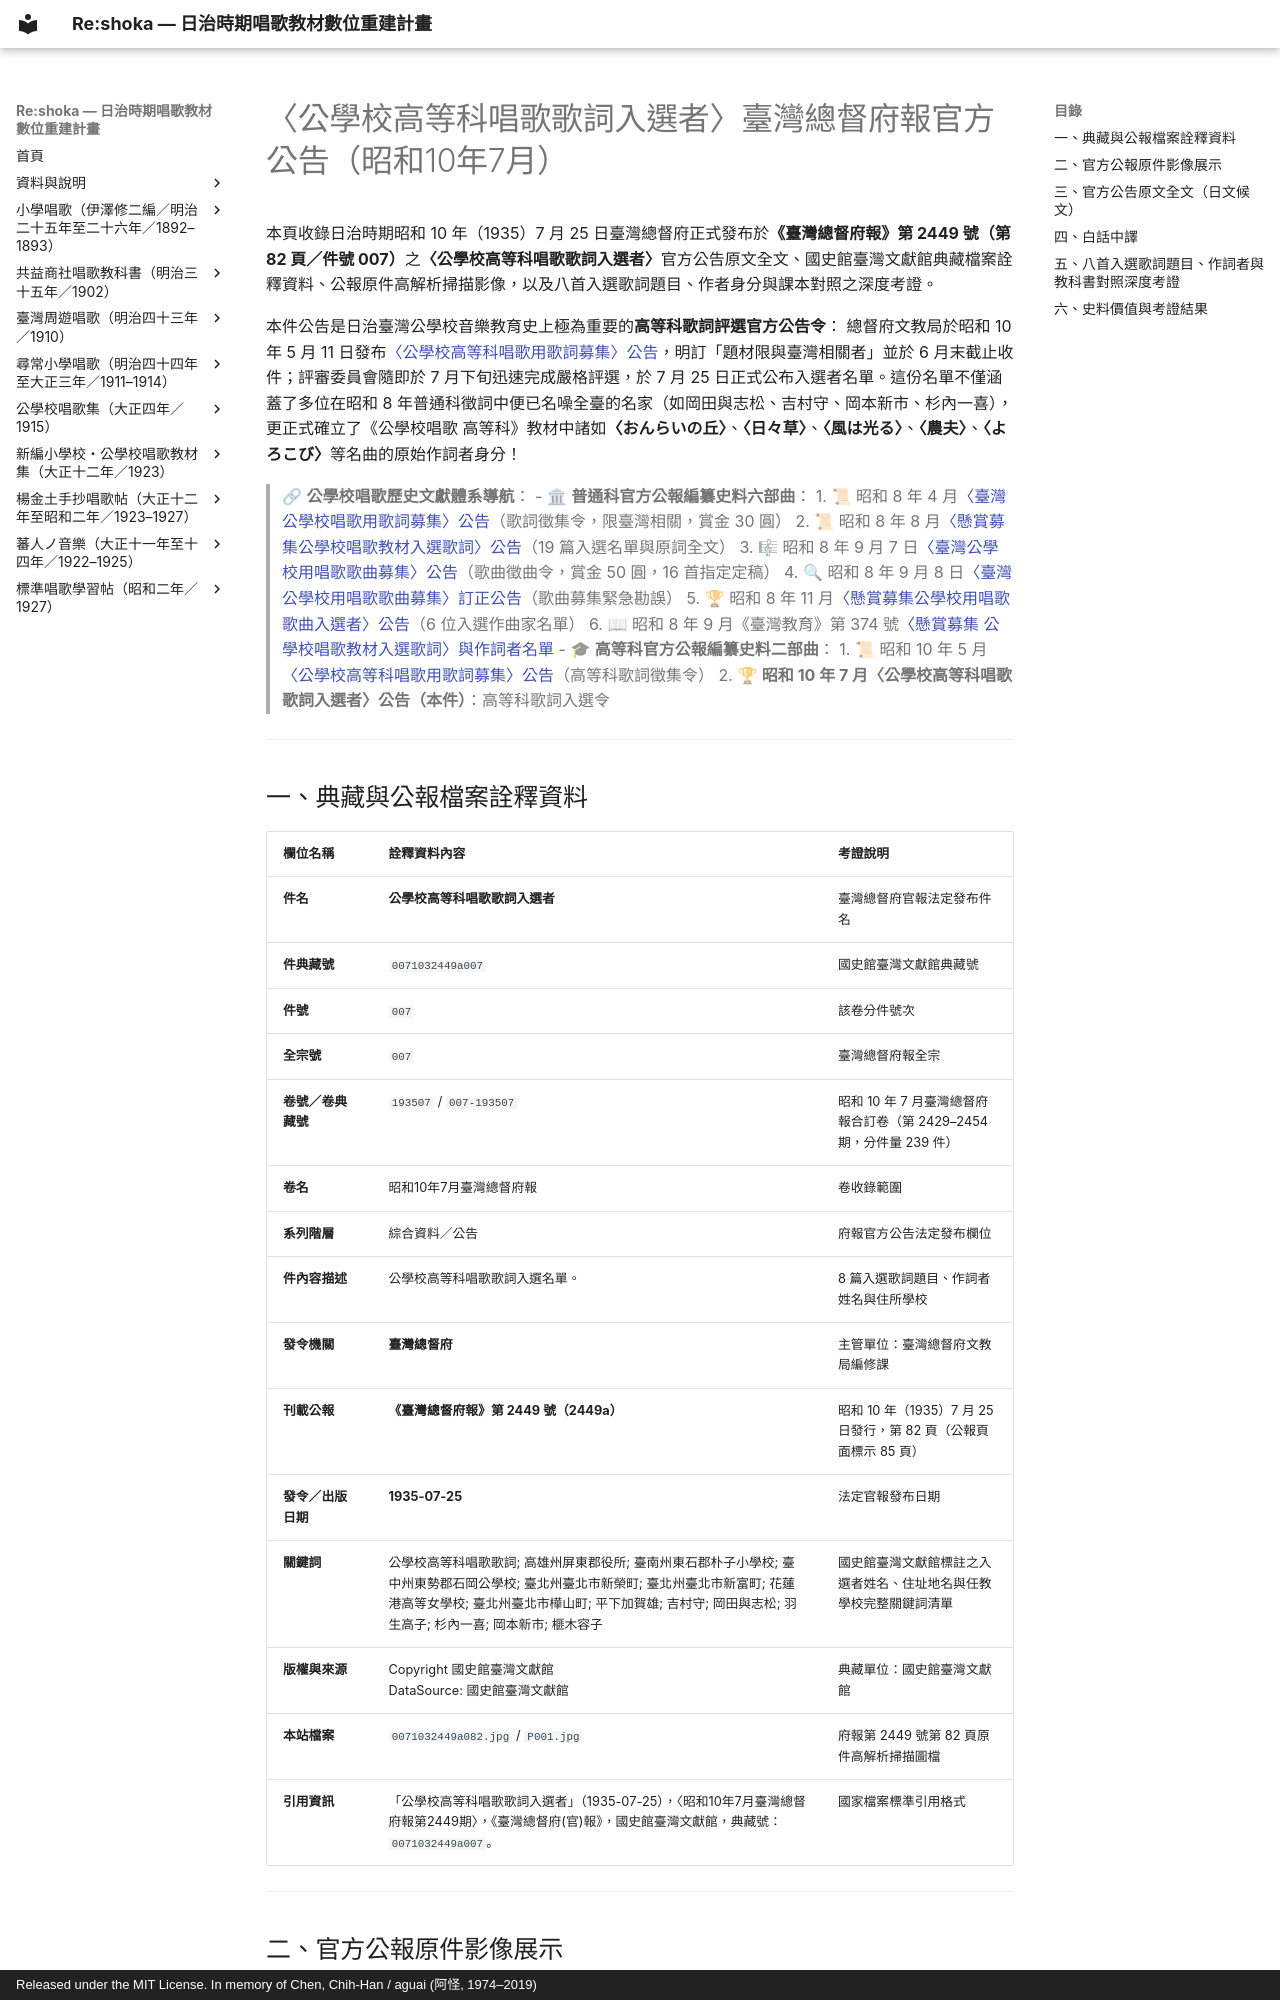

repository: TMDLang/reshoka · page: kogakko_shoka/koto_official_selection/index.html · generator: mkdocs · copyright: Released under the MIT License. In memory of Chen, Chih-Han / aguai (阿怪, 1974–2019)

---
title: "〈公學校高等科唱歌歌詞入選者〉臺灣總督府報官方公告（昭和10年7月） — 《公學校唱歌》史料考證"
description: "收錄昭和10年（1935）7月25日臺灣總督府發布於《臺灣總督府報》第2449號之〈公學校高等科唱歌歌詞入選者〉官方公告全文原文、國史館臺灣文獻館典藏詮釋資料（件典藏號 0071032449a007）、公報原件高解析掃描影像，以及岡田與志松、吉村守、平下加賀雄、岡本新市、杉內一喜、羽生高子、榧木容子等8首入選作品、作者身分與教科書對照之深度考證。"
image: P001.jpg
keywords: 公學校高等科唱歌歌詞入選者, 臺灣總督府報, 公學校唱歌, 國史館臺灣文獻館, 高等科, 岡田與志松, 吉村守, 平下加賀雄, 岡本新市, 杉內一喜, 羽生高子, 榧木容子, おんらいの丘, 日々草, 風は光る, 農夫, 昭和十年
schema_type: HistoricalDocument
---

# 〈公學校高等科唱歌歌詞入選者〉臺灣總督府報官方公告（昭和10年7月）

本頁收錄日治時期昭和 10 年（1935）7 月 25 日臺灣總督府正式發布於**《臺灣總督府報》第 2449 號（第 82 頁／件號 007）**之**〈公學校高等科唱歌歌詞入選者〉**官方公告原文全文、國史館臺灣文獻館典藏檔案詮釋資料、公報原件高解析掃描影像，以及八首入選歌詞題目、作者身分與課本對照之深度考證。

本件公告是日治臺灣公學校音樂教育史上極為重要的**高等科歌詞評選官方公告令**：
總督府文教局於昭和 10 年 5 月 11 日發布[〈公學校高等科唱歌用歌詞募集〉公告](../koto_lyrics_call/index.md)，明訂「題材限與臺灣相關者」並於 6 月末截止收件；評審委員會隨即於 7 月下旬迅速完成嚴格評選，於 7 月 25 日正式公布入選者名單。這份名單不僅涵蓋了多位在昭和 8 年普通科徵詞中便已名噪全臺的名家（如岡田與志松、吉村守、岡本新市、杉內一喜），更正式確立了《公學校唱歌 高等科》教材中諸如**〈おんらいの丘〉**、**〈日々草〉**、**〈風は光る〉**、**〈農夫〉**、**〈よろこび〉**等名曲的原始作詞者身分！

> 🔗 **公學校唱歌歷史文獻體系導航**：
> - 🏛 **普通科官方公報編纂史料六部曲**：
>   1. 📜 昭和 8 年 4 月[〈臺灣公學校唱歌用歌詞募集〉公告](../lyrics_call/index.md)（歌詞徵集令，限臺灣相關，賞金 30 圓）
>   2. 📜 昭和 8 年 8 月[〈懸賞募集公學校唱歌教材入選歌詞〉公告](../official_selection/index.md)（19 篇入選名單與原詞全文）
>   3. 🎼 昭和 8 年 9 月 7 日[〈臺灣公學校用唱歌歌曲募集〉公告](../melody_call/index.md)（歌曲徵曲令，賞金 50 圓，16 首指定定稿）
>   4. 🔍 昭和 8 年 9 月 8 日[〈臺灣公學校用唱歌歌曲募集〉訂正公告](../melody_call_errata/index.md)（歌曲募集緊急勘誤）
>   5. 🏆 昭和 8 年 11 月[〈懸賞募集公學校用唱歌歌曲入選者〉公告](../official_melody_selection/index.md)（6 位入選作曲家名單）
>   6. 📖 昭和 8 年 9 月《臺灣教育》第 374 號[〈懸賞募集 公學校唱歌教材入選歌詞〉與作詞者名單](../lyrics_contest/index.md)
> - 🎓 **高等科官方公報編纂史料二部曲**：
>   1. 📜 昭和 10 年 5 月[〈公學校高等科唱歌用歌詞募集〉公告](../koto_lyrics_call/index.md)（高等科歌詞徵集令）
>   2. 🏆 **昭和 10 年 7 月〈公學校高等科唱歌歌詞入選者〉公告（本件）**：高等科歌詞入選令

---
